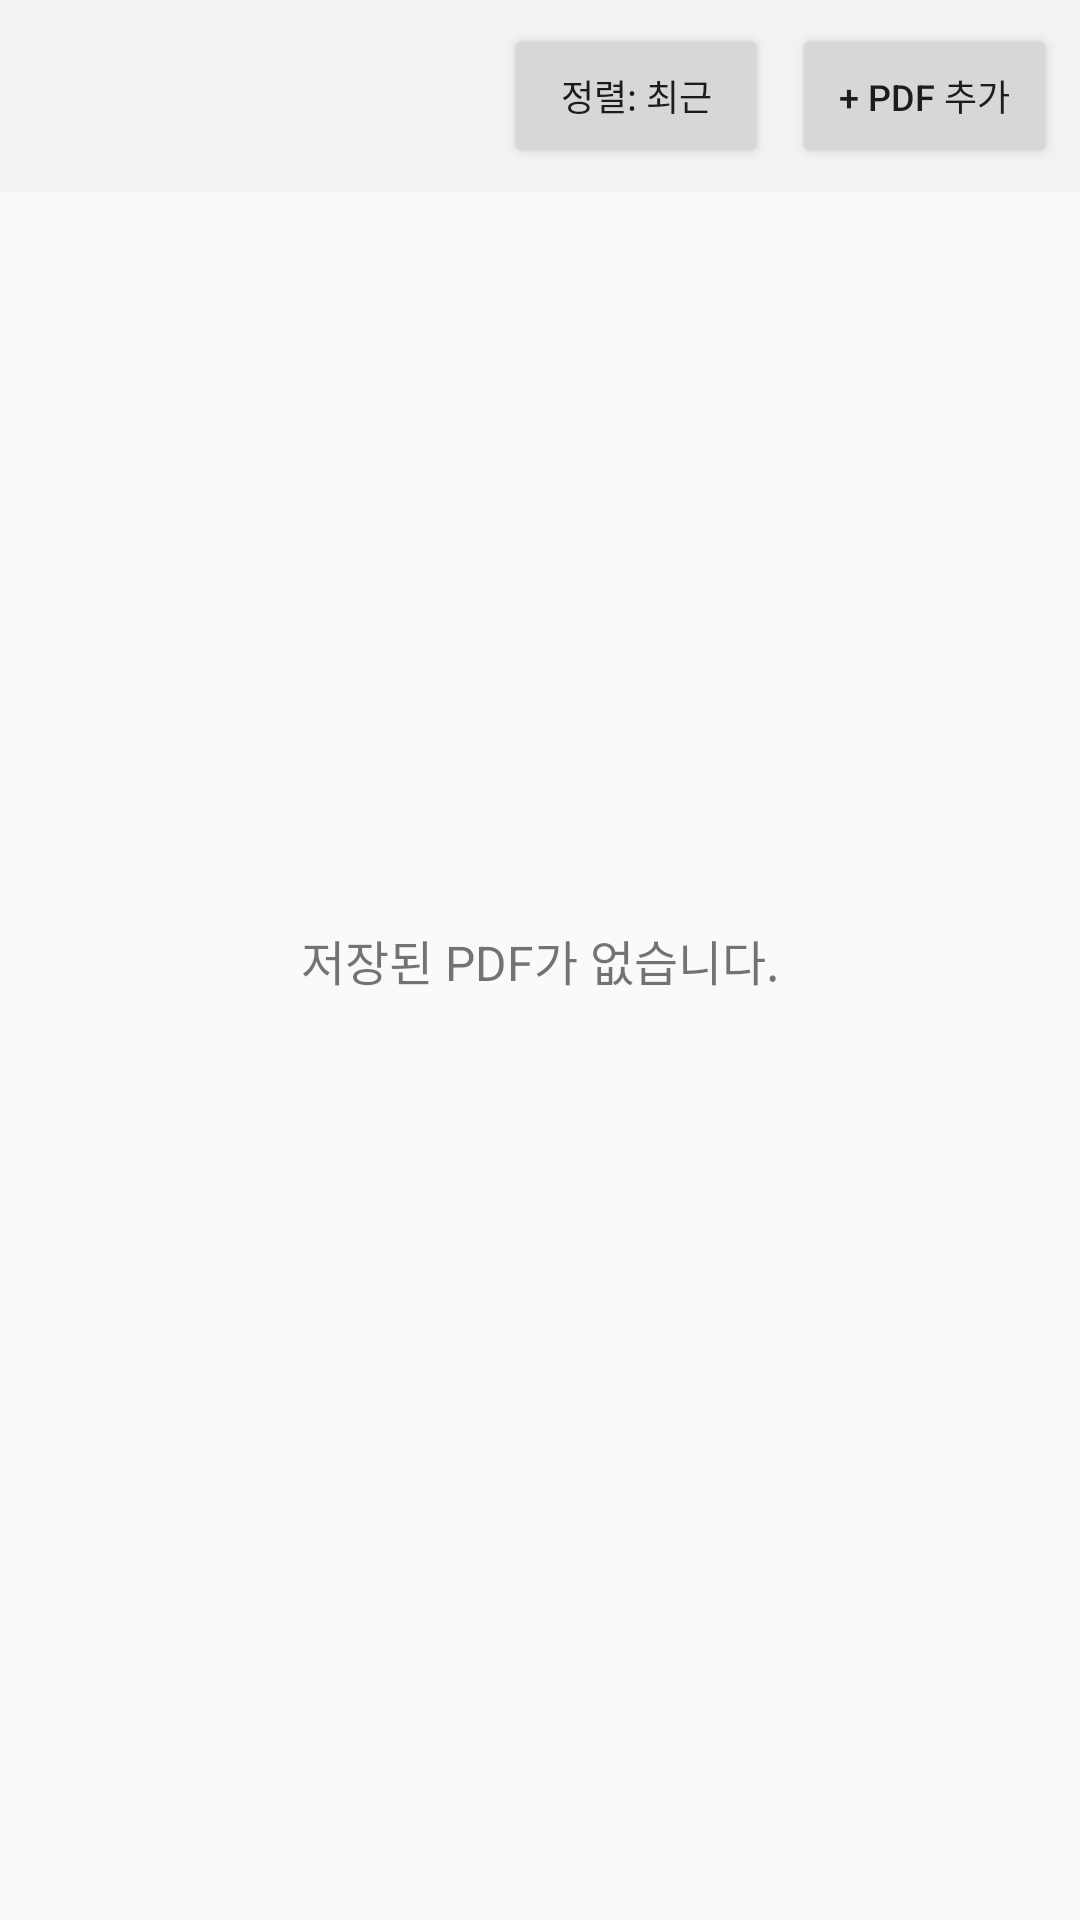

Write the Android layout XML for this screen, with the resource values it uses.
<!-- AndroidManifest.xml: activity theme Theme.Material3.DayNight.NoActionBar -->
<!-- res/layout/activity_main.xml -->
<?xml version="1.0" encoding="utf-8"?>
<FrameLayout xmlns:android="http://schemas.android.com/apk/res/android"
    android:layout_width="match_parent"
    android:layout_height="match_parent">

    <TextView
        android:id="@+id/emptyText"
        android:layout_width="wrap_content"
        android:layout_height="wrap_content"
        android:layout_gravity="center"
        android:gravity="center"
        android:textSize="16sp"
        android:text="저장된 PDF가 없습니다." />

    <ListView
        android:id="@+id/listView"
        android:layout_width="match_parent"
        android:layout_height="match_parent"
        android:paddingTop="56dp" />

    <LinearLayout
        android:layout_width="match_parent"
        android:layout_height="wrap_content"
        android:layout_gravity="top"
        android:orientation="horizontal"
        android:gravity="end"
        android:padding="8dp"
        android:background="#F2F2F2">

        <Button
            android:id="@+id/btnSort"
            android:layout_width="wrap_content"
            android:layout_height="wrap_content"
            android:text="정렬: 최근"
            android:textSize="12sp" />

        <Button
            android:id="@+id/btnAdd"
            android:layout_width="wrap_content"
            android:layout_height="wrap_content"
            android:layout_marginStart="8dp"
            android:text="+ PDF 추가"
            android:textSize="12sp" />

    </LinearLayout>

</FrameLayout>
<!-- resources referenced by this layout -->
<resources>
  <style name="Theme.Material3.DayNight.NoActionBar" parent="Theme.AppCompat.DayNight.NoActionBar">
          <item name="android:windowLightStatusBar">true</item>
          <item name="android:statusBarColor">@android:color/transparent</item>
      </style>
</resources>
